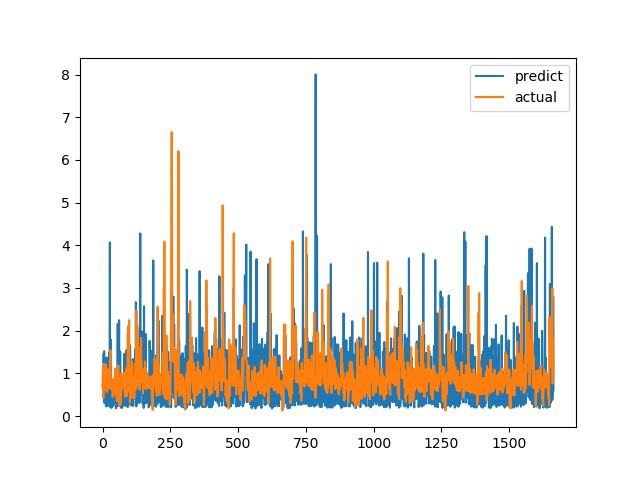

Source data for this figure (header and first rows):
predict, actual
0.7282, 0.7094
0.6536, 1.015
0.4733, 1.116
0.946, 0.4183
1.468, 1.002
1.244, 1.219
1.521, 1.143
0.3163, 0.6528
0.8288, 0.6747
0.2983, 0.601
0.6752, 0.6695
0.5213, 0.6538
0.4704, 0.7814
0.2282, 1.206
0.9774, 0.8469
1.373, 0.8286
0.3972, 0.6482
0.6602, 0.5624
0.2293, 0.7183
0.275, 1.1
0.5967, 0.9542
0.3029, 0.729
1.349, 0.6694
0.5786, 0.8631
1.489, 0.6465
0.2714, 0.8223
0.2904, 0.9236
4.068, 0.8301
0.2126, 1.067
1.61, 1.546
1.792, 0.6827
1.546, 0.6386
0.62, 0.6464
0.1911, 0.6881
0.7638, 0.7274
0.6718, 0.65
0.5568, 0.8694
0.4298, 0.4409
0.8129, 0.4519
0.3015, 0.7575
0.2351, 0.4952
0.5363, 0.6851
0.6094, 0.7244
0.5696, 0.8654
0.3104, 0.74
0.6778, 0.8071
0.6372, 0.8204
0.8129, 1.114
0.3323, 1.109
0.4013, 0.4751
0.1828, 1.039
0.661, 0.9458
0.3493, 0.7878
0.2497, 0.3505
0.7481, 0.9368
0.6288, 0.9868
2.164, 0.647
0.2377, 1.03
0.6422, 1.187
0.2391, 0.9329
... 1,604 more rows
